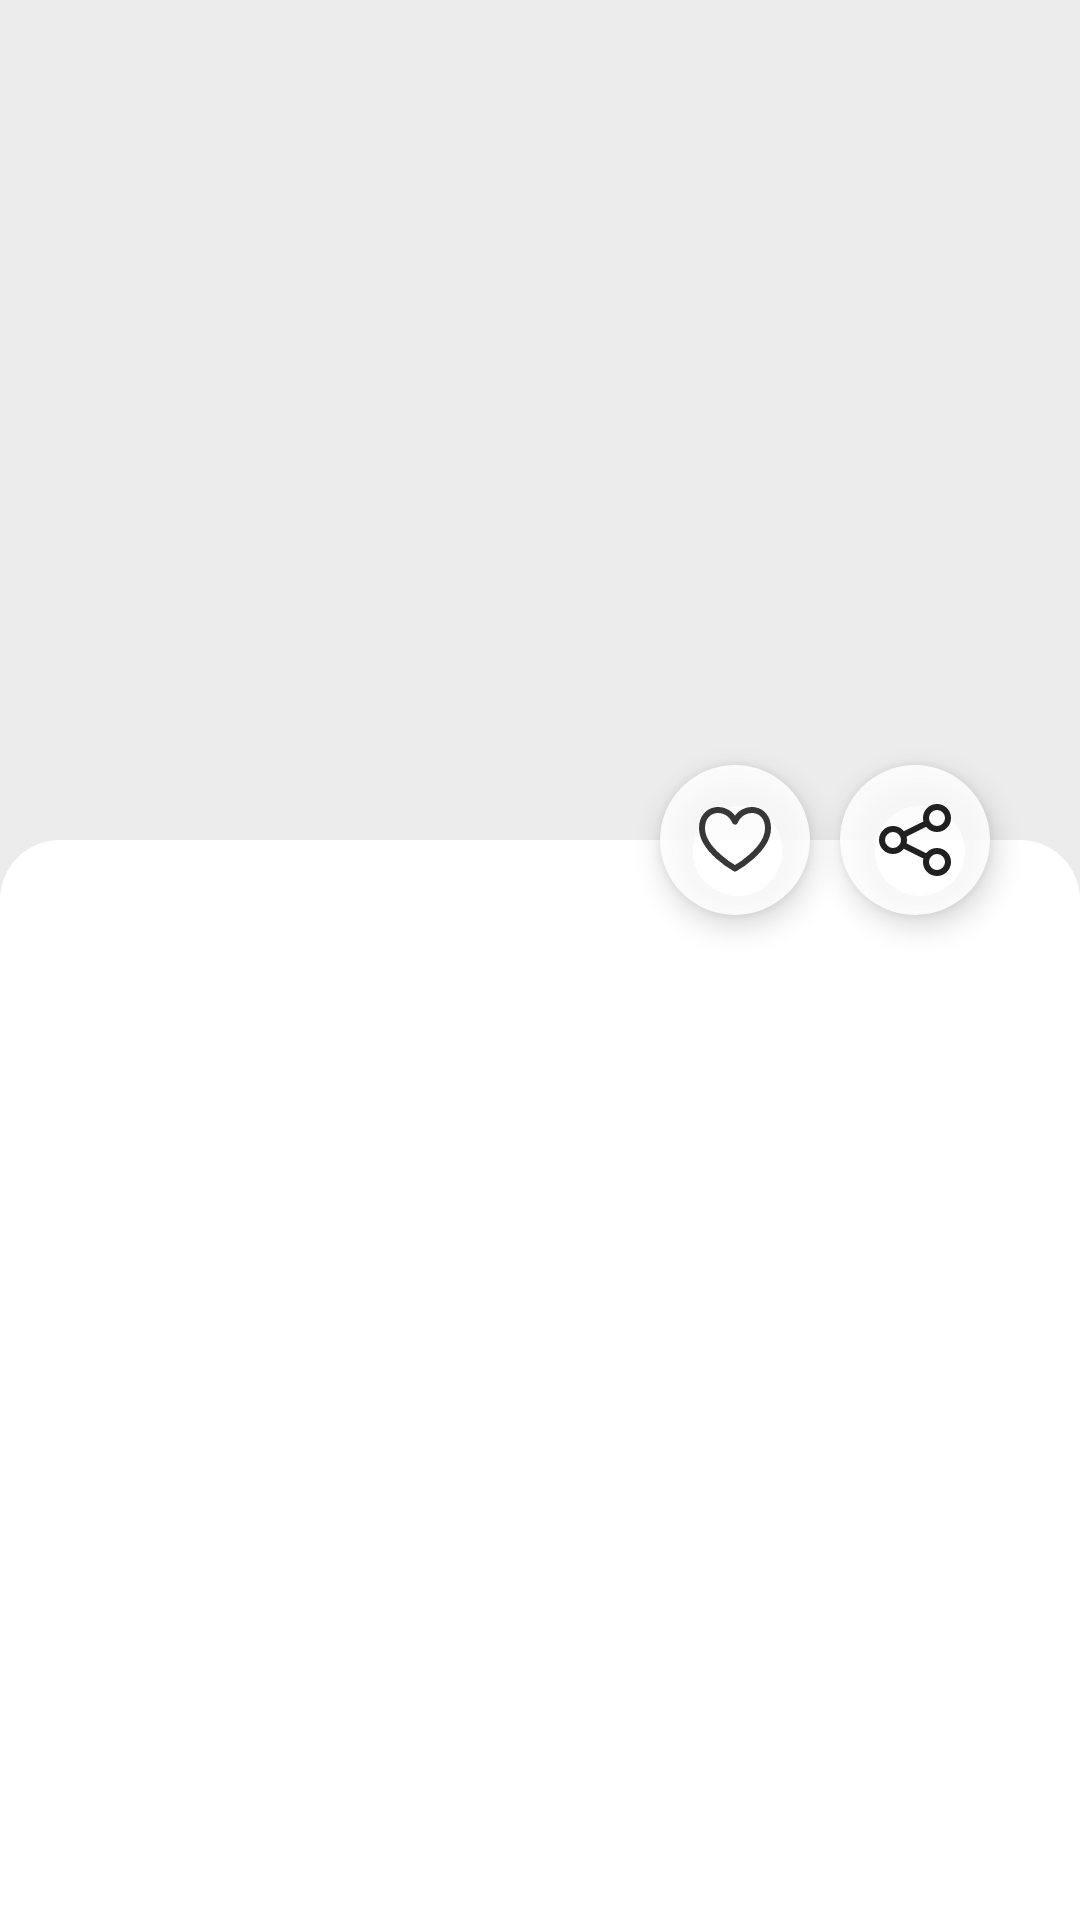

Write the Android layout XML for this screen, with the resource values it uses.
<!-- AndroidManifest.xml: application theme Theme.Shabyttan -->
<!-- res/layout/fragment_artwork_bottom_sheet.xml -->
<?xml version="1.0" encoding="utf-8"?>
<androidx.coordinatorlayout.widget.CoordinatorLayout xmlns:android="http://schemas.android.com/apk/res/android"
    xmlns:app="http://schemas.android.com/apk/res-auto"
    xmlns:tools="http://schemas.android.com/tools"
    android:id="@+id/coordinator"
    android:layout_width="match_parent"
    android:layout_height="match_parent"
    android:background="@color/fragment_search_bg"
    tools:context=".fragments.ArtworkBottomSheetFragment">


    <ImageView
        android:id="@+id/art_image"
        android:layout_width="match_parent"
        android:layout_height="300dp"
        android:background="@drawable/placeholder_image"
        android:scaleType="centerCrop"
        tools:src="@drawable/img_hero" />

    <com.google.android.material.appbar.AppBarLayout
        android:id="@+id/appbar"
        android:layout_width="match_parent"
        android:layout_height="280dp"
        android:background="@android:color/transparent"
        android:fitsSystemWindows="true">

        <com.google.android.material.appbar.CollapsingToolbarLayout
            android:id="@+id/collapsing_toolbar"
            android:layout_width="match_parent"
            android:layout_height="match_parent"
            android:fitsSystemWindows="true"
            app:contentScrim="@android:color/transparent"
            app:layout_scrollFlags="scroll|snap|exitUntilCollapsed"
            app:title="Title1">

            
            
            
            
            
            
            

        </com.google.android.material.appbar.CollapsingToolbarLayout>

    </com.google.android.material.appbar.AppBarLayout>

    <androidx.core.widget.NestedScrollView
        android:id="@+id/nested_scroll_view"
        android:layout_width="match_parent"
        android:layout_height="match_parent"
        android:background="@drawable/art_container_shape"
        android:paddingStart="20dp"
        android:paddingEnd="20dp"
        app:layout_behavior="com.google.android.material.appbar.AppBarLayout$ScrollingViewBehavior">

        <LinearLayout
            android:layout_width="match_parent"
            android:layout_height="match_parent"
            android:layout_marginTop="40dp"
            android:orientation="vertical">


            <TextView
                android:id="@+id/art_title"
                android:layout_width="match_parent"
                android:layout_height="wrap_content"
                android:fontFamily="@font/montserrat_semibold"
                android:textColor="@color/art_title"
                android:textSize="20sp"
                tools:background="@android:color/transparent"
                tools:text="@string/art_title" />


            <TextView
                android:id="@+id/art_author"
                android:layout_width="wrap_content"
                android:layout_height="wrap_content"
                android:layout_marginTop="5dp"
                android:fontFamily="@font/montserrat_semibold"
                android:textColor="@color/art_author"
                android:textSize="14sp"
                tools:background="@android:color/transparent"
                tools:text="@string/art_author" />


            <TextView
                android:id="@+id/art_description"
                android:layout_width="match_parent"
                android:layout_height="wrap_content"
                android:layout_marginTop="16dp"
                android:fontFamily="@font/roboto"
                android:lineSpacingExtra="8sp"
                android:textColor="@color/art_title"
                android:textSize="16sp"
                android:textStyle="normal"
                tools:background="@android:color/transparent"
                tools:text="@string/dummy_text" />


            <TextView
                android:id="@+id/art_fun_fact"
                android:layout_width="wrap_content"
                android:layout_height="wrap_content"
                android:layout_marginTop="16dp"
                android:layout_marginBottom="16dp"
                android:fontFamily="@font/roboto_italic"
                android:lineSpacingExtra="8sp"
                android:textColor="@color/art_title"
                android:textSize="16sp"
                android:textStyle="normal"
                tools:text="@string/fun_fact" />


        </LinearLayout>
    </androidx.core.widget.NestedScrollView>

    <com.google.android.material.floatingactionbutton.FloatingActionButton
        android:id="@+id/like_action_button"
        android:layout_width="50dp"
        android:layout_height="50dp"
        android:layout_marginEnd="90dp"
        android:backgroundTint="@color/action_button"
        android:src="@drawable/ic_heart"
        app:fabCustomSize="50dp"
        app:layout_anchor="@id/nested_scroll_view"
        app:layout_anchorGravity="top|end"
        app:tint="@color/action_button_tint" />

    <com.google.android.material.floatingactionbutton.FloatingActionButton
        android:id="@+id/share_action_button"
        android:layout_width="50dp"
        android:layout_height="50dp"
        android:layout_marginEnd="30dp"
        android:backgroundTint="@color/action_button"
        android:src="@drawable/ic_share"
        app:fabCustomSize="50dp"
        app:layout_anchor="@id/nested_scroll_view"
        app:layout_anchorGravity="top|end"
        app:tint="@color/action_button_tint" />

    <com.google.android.material.floatingactionbutton.FloatingActionButton
        android:id="@+id/to_top_action_button"
        android:layout_width="50dp"
        android:layout_height="50dp"
        android:layout_marginStart="30dp"
        android:layout_marginBottom="30dp"
        android:backgroundTint="@color/action_button"
        android:src="@drawable/ic_arrow_up"
        android:visibility="gone"
        app:fabCustomSize="50dp"
        app:layout_anchor="@id/nested_scroll_view"
        app:layout_anchorGravity="bottom|start"
        app:tint="@android:color/white" />

</androidx.coordinatorlayout.widget.CoordinatorLayout>
<!-- resources referenced by this layout -->
<resources>
  <color name="action_button">#D9FFFFFF</color>
  <color name="action_button_tint">#202020</color>
  <color name="art_author">#454545</color>
  <color name="art_title">#000000</color>
  <color name="fragment_search_bg">#ECECEC</color>
  <!-- drawable art_container_shape (drawable) -->
  <?xml version="1.0" encoding="UTF-8"?>
  <shape xmlns:android="http://schemas.android.com/apk/res/android">
      <solid android:color="@color/art_container_color"/>
  
  
  
      <padding android:left="1dp"
          android:top="1dp"
          android:right="1dp"
          android:bottom="1dp" />
  
      <corners android:topLeftRadius="20dp" android:topRightRadius="20dp" />
  </shape>
  <!-- drawable ic_heart (drawable) -->
  <vector xmlns:android="http://schemas.android.com/apk/res/android"
      android:width="24dp"
      android:height="22dp"
      android:viewportWidth="24"
      android:viewportHeight="22">
    <path
        android:pathData="M12,4.855C9.556,-0.882 1,-0.271 1,7.062C1,14.395 12,20.507 12,20.507C12,20.507 23,14.395 23,7.062C23,-0.271 14.444,-0.882 12,4.855Z"
        android:strokeAlpha="0.9"
        android:strokeLineJoin="round"
        android:strokeWidth="2"
        android:fillColor="#00000000"
        android:strokeColor="#ffffff"
        android:strokeLineCap="round"/>
  </vector>
  <string name="art_author">Claude Monet</string>
  <string name="art_title">The Red Kerchief</string>
  <string name="dummy_text">Van Gogh painted this self-portrait in the winter of 1887–88, when he had been in Paris for almost two years. It is clear from the work that he had studied the technique of the Pointillists and applied it in his own, original way. He placed the short stripes of paint in different directions. Where they follow the outline of his head, they form a kind of halo.\n\nThe painting is also one of Van Gogh’s boldest colour experiments in Paris. He placed complementary colours alongside one another using long brushstrokes: blue and orange in the background, and red and green in the beard and eyes. The colours intensify one another. The red pigment has faded, so the purple strokes are now blue, which means the contrast with the yellow is less powerful.</string>
  <string name="fun_fact">Fun fact: Madame Monet’s red cape draws the viewer’s attention beyond the glass of the French doors capturing her glance, a brief moment frozen in time. This painting was very special to Monet and he kept it with him for his entire life.</string>
  <style name="Theme.Shabyttan" parent="Base.Theme.Shabyttan" />
  <color name="art_container_color">#FFFFFF</color>
  <style name="Base.Theme.Shabyttan" parent="Theme.Material3.DayNight.NoActionBar">
          
          
          <item name="bottomNavigationStyle">@style/Widget.App.BottomNavigationView</item>
  
          <item name="android:statusBarColor">
              @color/ic_bg_color_checked
          </item>
          <item name="floatingActionButtonStyle">@style/FloatingActionButtonStyle</item>
  
      </style>
  <style name="Widget.App.BottomNavigationView" parent="Widget.MaterialComponents.BottomNavigationView.Colored">
          <item name="materialThemeOverlay">@style/ThemeOverlay.App.BottomNavigationView</item>
      </style>
  <color name="ic_bg_color_checked">#3A3A3A</color>
  <style name="FloatingActionButtonStyle" parent="Widget.Design.FloatingActionButton">
          <item name="shapeAppearanceOverlay">@style/FabShapeStyle1</item>
          <item name="borderWidth">0dp</item>
      </style>
  <style name="ThemeOverlay.App.BottomNavigationView" parent="">
          <item name="colorPrimary">@android:color/transparent</item>
          <item name="colorOnPrimary">@android:color/transparent</item>
      </style>
  <style name="FabShapeStyle1" parent="ShapeAppearance.MaterialComponents.SmallComponent">
          <item name="cornerSize">50%</item>
      </style>
</resources>
